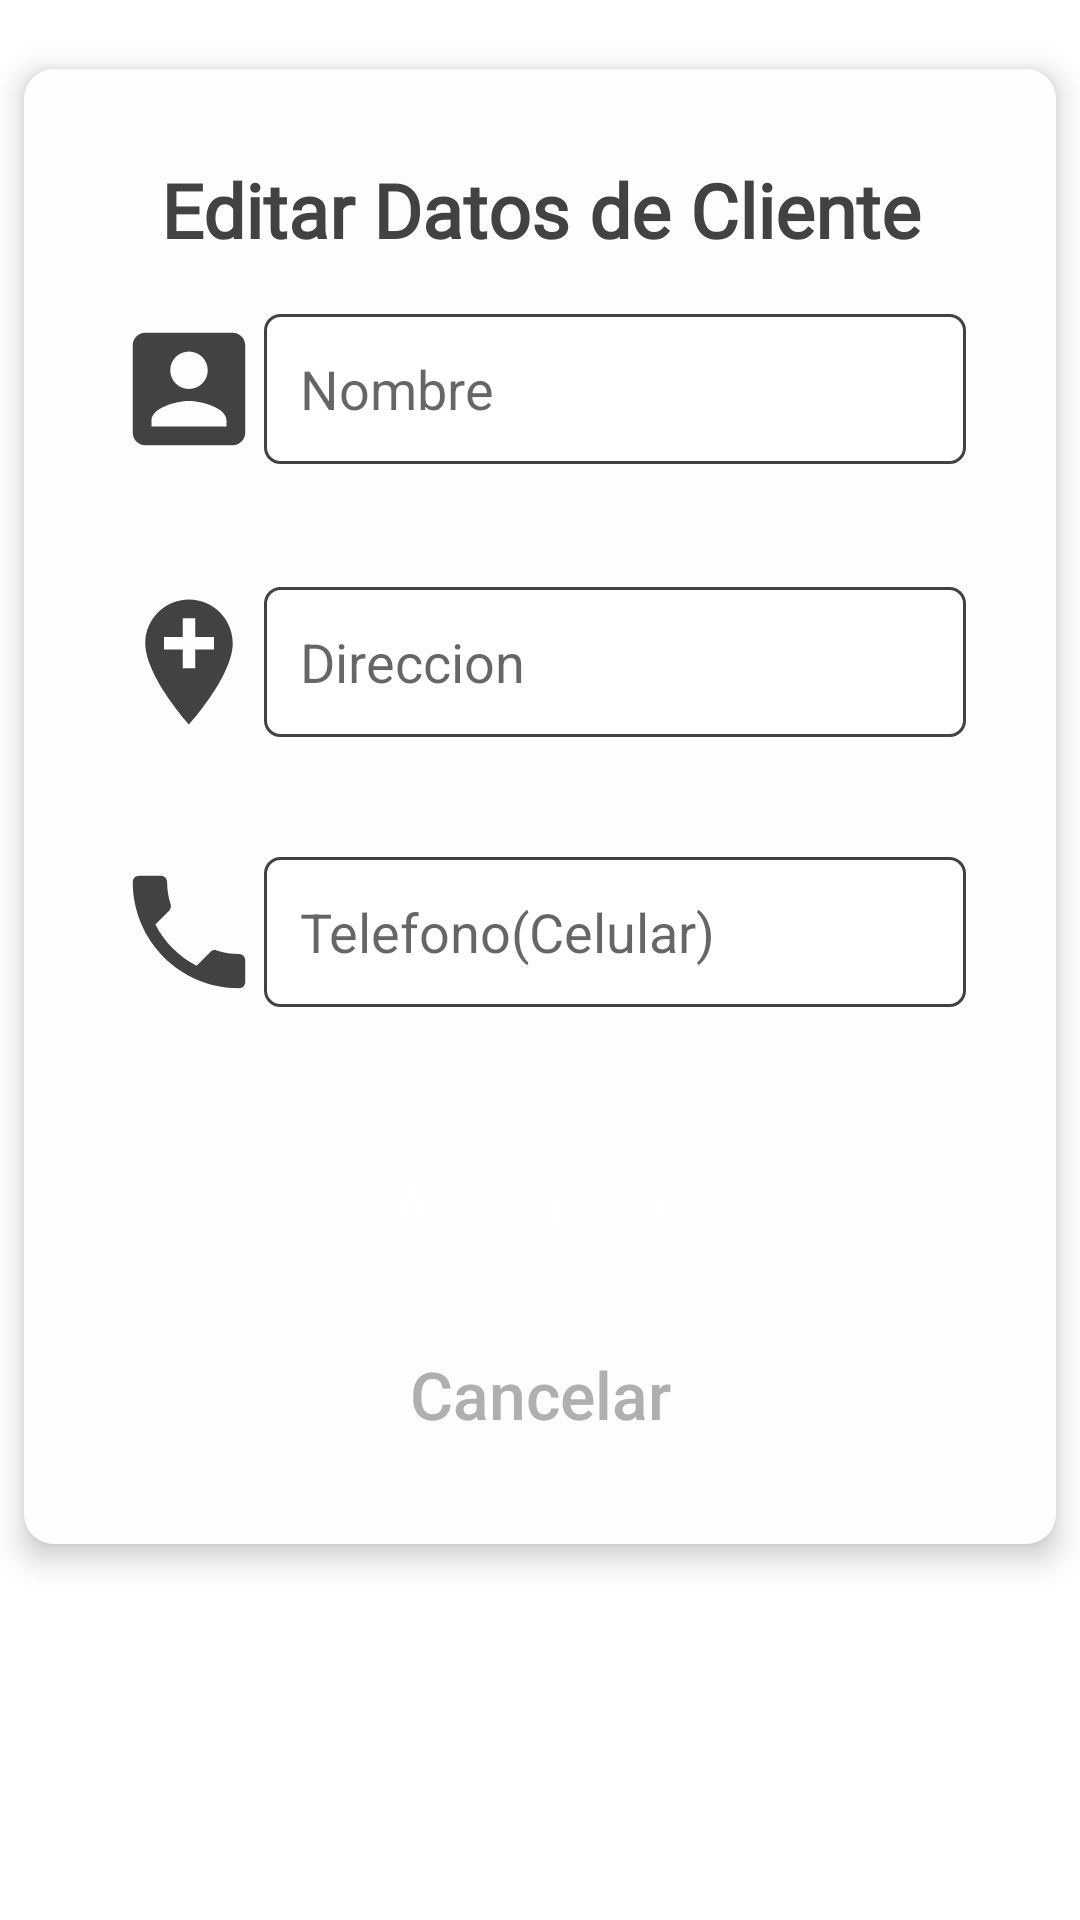

Reconstruct the res/layout file that produces this screen, plus the resources it refers to.
<!-- AndroidManifest.xml: application theme Theme.Cuaderfia -->
<!-- res/layout/activity_editar_contacto.xml -->
<?xml version="1.0" encoding="utf-8"?>
<androidx.constraintlayout.widget.ConstraintLayout xmlns:android="http://schemas.android.com/apk/res/android"
    xmlns:app="http://schemas.android.com/apk/res-auto"
    xmlns:tools="http://schemas.android.com/tools"
    android:layout_width="match_parent"
    android:layout_height="match_parent"
    tools:context=".EditarContacto">
    <ScrollView
        android:id="@+id/scrollView3"
        android:layout_width="match_parent"
        android:layout_height="wrap_content"
        app:layout_constraintEnd_toEndOf="parent"
        app:layout_constraintStart_toStartOf="parent"
        app:layout_constraintTop_toTopOf="parent"
        android:layout_marginTop="15dp">

        <LinearLayout
            android:layout_width="match_parent"
            android:layout_height="wrap_content"
            android:orientation="vertical"
            android:paddingBottom="5dp">

            <LinearLayout
                android:layout_width="match_parent"
                android:layout_height="wrap_content"
                android:layout_marginStart="8dp"
                android:layout_marginTop="8dp"
                android:layout_marginEnd="8dp"
                android:layout_marginBottom="20dp"
                android:background="@drawable/round_shape"
                android:elevation="6dp"
                android:padding="10dp"
                android:orientation="vertical">

                <TextView
                    android:id="@+id/titlepage"
                    android:layout_width="match_parent"
                    android:layout_height="wrap_content"
                    android:layout_marginTop="20dp"
                    android:layout_marginBottom="18dp"
                    android:fontFamily="@font/adamina"
                    android:text="@string/EditarCliente"
                    android:textAlignment="center"
                    android:textColor="#424242"
                    android:textSize="25sp"
                    android:textStyle="bold" />

                <LinearLayout
                    android:layout_width="match_parent"
                    android:layout_height="wrap_content"
                    android:orientation="horizontal">

                    <ImageView

                        android:id="@+id/imageView4"
                        android:layout_width="50dp"
                        android:layout_height="50dp"
                        android:layout_marginStart="20dp"
                        android:layout_marginLeft="20dp"
                        android:layout_marginBottom="41dp"
                        android:background="@drawable/contactos" />

                    <EditText
                        android:id="@+id/EDTnombre"
                        android:layout_width="match_parent"
                        android:layout_height="50dp"
                        android:layout_marginEnd="20dp"
                        android:layout_marginRight="20dp"
                        android:background="@drawable/edittext"
                        android:hint="@string/nombrecliente"
                        android:inputType="textCapSentences"
                        android:paddingStart="12dp"
                        android:paddingEnd="12dp"
                        android:maxLength ="50"/>
                </LinearLayout>


                <LinearLayout
                    android:layout_width="match_parent"
                    android:layout_height="wrap_content"
                    android:orientation="horizontal">

                    <ImageView

                        android:id="@+id/imageView5"
                        android:layout_width="50dp"
                        android:layout_height="50dp"
                        android:layout_marginStart="20dp"
                        android:layout_marginLeft="20dp"
                        android:layout_marginBottom="40dp"
                        android:background="@drawable/direccion" />

                    <EditText
                        android:id="@+id/EDTdireccion"
                        android:layout_width="match_parent"
                        android:layout_height="50dp"
                        android:layout_marginEnd="20dp"
                        android:layout_marginRight="20dp"
                        android:background="@drawable/edittext"
                        android:hint="@string/direccioncliente"
                        android:inputType="textCapSentences"
                        android:paddingStart="12dp"
                        android:paddingEnd="12dp"
                        android:maxLength ="100"/>
                </LinearLayout>

                <LinearLayout
                    android:layout_width="match_parent"
                    android:layout_height="wrap_content"
                    android:orientation="horizontal">

                    <ImageView

                        android:id="@+id/imageView6"
                        android:layout_width="50dp"
                        android:layout_height="50dp"
                        android:layout_marginStart="20dp"
                        android:layout_marginLeft="20dp"
                        android:layout_marginBottom="40dp"
                        android:background="@drawable/telefono" />


                    <EditText
                        android:id="@+id/EDTtelefono"
                        android:layout_width="match_parent"
                        android:layout_height="50dp"
                        android:layout_marginEnd="20dp"
                        android:layout_marginRight="20dp"
                        android:background="@drawable/edittext"
                        android:ems="10"
                        android:hint="@string/telefonocliente"
                        android:inputType="phone"
                        android:paddingStart="12dp"
                        android:paddingEnd="12dp"
                        android:maxLength ="16"/>

                </LinearLayout>


                <androidx.appcompat.widget.AppCompatButton
                    android:id="@+id/ActualizarCliente"
                    android:layout_width="match_parent"
                    android:layout_height="50dp"
                    android:layout_marginStart="16dp"
                    android:layout_marginLeft="16dp"
                    android:layout_marginEnd="16dp"
                    android:layout_marginRight="16dp"
                    android:layout_marginBottom="14dp"
                    android:background="@drawable/btnagregar"
                    android:text="@string/actualizar"
                    android:textAllCaps="false"
                    android:textColor="#FFF"
                    android:textSize="22sp"
                    app:layout_constraintBottom_toTopOf="@+id/cancelarEdiatr"
                    app:layout_constraintEnd_toEndOf="parent"
                    app:layout_constraintStart_toStartOf="parent"
                    app:layout_constraintTop_toBottomOf="@+id/imageView6" />

                <androidx.appcompat.widget.AppCompatButton
                    android:id="@+id/cancelarEdiatr"
                    android:layout_width="match_parent"
                    android:layout_height="50dp"
                    android:layout_marginStart="16dp"
                    android:layout_marginLeft="16dp"
                    android:layout_marginEnd="16dp"
                    android:layout_marginRight="16dp"
                    android:layout_marginBottom="15dp"
                    android:background="@drawable/btnagregar"
                    android:text="@string/cancel"
                    android:textAllCaps="false"
                    android:textColor="#AFAFAF"
                    android:textSize="22sp"
                    app:layout_constraintBottom_toBottomOf="parent"
                    app:layout_constraintEnd_toEndOf="parent"
                    app:layout_constraintStart_toStartOf="parent"
                    app:layout_constraintTop_toBottomOf="@+id/ActualizarCliente" />


            </LinearLayout>
        </LinearLayout>
    </ScrollView>


</androidx.constraintlayout.widget.ConstraintLayout>
<!-- resources referenced by this layout -->
<resources>
  <!-- drawable contactos (drawable) -->
  <vector android:height="24dp"
      android:tint="#424242"
      android:viewportHeight="24.0"
      android:viewportWidth="24.0"
      android:width="24dp"
      xmlns:android="http://schemas.android.com/apk/res/android">
      <path
          android:fillColor="#FF000000"
          android:pathData="M3,5v14c0,1.1 0.89,2 2,2h14c1.1,0 2,-0.9 2,-2L21,5c0,-1.1 -0.9,-2 -2,-2L5,3c-1.11,0 -2,0.9 -2,2zM15,9c0,1.66 -1.34,3 -3,3s-3,-1.34 -3,-3 1.34,-3 3,-3 3,1.34 3,3zM6,17c0,-2 4,-3.1 6,-3.1s6,1.1 6,3.1v1L6,18v-1z" />
  </vector>
  <!-- drawable direccion (drawable) -->
  <vector android:height="24dp"
      android:tint="#424242"
      android:viewportHeight="24.0"
      android:viewportWidth="24.0"
      android:width="24dp"
      xmlns:android="http://schemas.android.com/apk/res/android">
      <path
          android:fillColor="#FF000000"
          android:pathData="M12,2C8.14,2 5,5.14 5,9c0,5.25 7,13 7,13s7,-7.75 7,-13c0,-3.86 -3.14,-7 -7,-7zM16,10h-3v3h-2v-3L8,10L8,8h3L11,5h2v3h3v2z" />
  </vector>
  <!-- drawable edittext (drawable) -->
  <?xml version="1.0" encoding="utf-8"?>
  <selector xmlns:android="http://schemas.android.com/apk/res/android">
  
      <item android:drawable="@drawable/selectededit" android:state_pressed="true" />
  
      <item android:drawable="@drawable/selectededit" android:state_focused="true" />
  
      <item android:drawable="@drawable/unselectededit" android:state_selected="true" />
  
      <item android:drawable="@drawable/unselectededit" />
  
  </selector>
  <string name="EditarCliente">Editar Datos de Cliente</string>
  <string name="actualizar">Actualizar</string>
  <string name="cancel">Cancelar</string>
  <string name="direccioncliente">Direccion</string>
  <string name="nombrecliente">Nombre</string>
  <string name="telefonocliente">Telefono(Celular)</string>
  <style name="Theme.Cuaderfia" parent="Theme.MaterialComponents.DayNight.DarkActionBar">
          
          <item name="colorPrimary">@color/purple_500</item>
          <item name="colorPrimaryVariant">@color/purple_700</item>
          <item name="colorOnPrimary">@color/white</item>
          
          <item name="colorSecondary">@color/teal_200</item>
          <item name="colorSecondaryVariant">@color/teal_700</item>
          <item name="colorOnSecondary">@color/black</item>
          
          <item name="android:statusBarColor">?attr/colorPrimaryVariant</item>
          
      </style>
  <!-- drawable selectededit (drawable) -->
  <?xml version="1.0" encoding="utf-8"?>
  <shape xmlns:android="http://schemas.android.com/apk/res/android">
  
      <solid android:color="?android:attr/windowBackground" />
      <corners android:radius="5dp" />
      <stroke
          android:width="2dp"
          android:color="@color/colorPrimaryDark" />
  
  </shape>
  <!-- drawable unselectededit (drawable) -->
  <?xml version="1.0" encoding="utf-8"?>
  <shape xmlns:android="http://schemas.android.com/apk/res/android">
  
      <solid android:color="?android:attr/windowBackground" />
      <corners android:radius="5dp" />
      <stroke
          android:width="1dp"
          android:color="#424242" />
  
  </shape>
  <color name="purple_500">#FF6200EE</color>
  <color name="purple_700">#FF3700B3</color>
  <color name="white">#FFFFFFFF</color>
  <color name="teal_200">#FF03DAC5</color>
  <color name="teal_700">#FF018786</color>
  <color name="black">#FF000000</color>
  <color name="colorPrimaryDark">#246EE9</color>
</resources>
